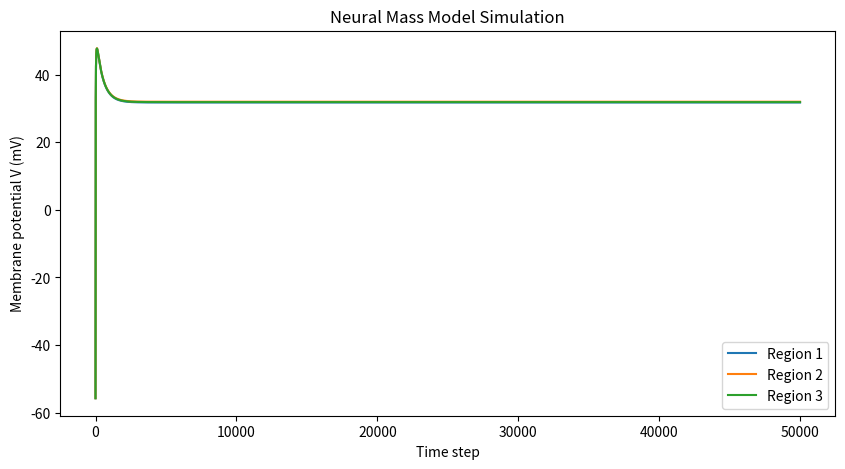

Reproduce this figure in Python.
import numpy as np
import matplotlib.pyplot as plt

# ===========================================
# 1. Model parameters
# ===========================================

# Ion channel reversal potentials
V_Ca = 120.0
V_Na = 55.0
V_K  = -80.0
V_L  = -60.0

# Conductances
g_Ca = 1.1
g_Na = 6.7
g_K  = 2.0
g_L  = 0.5

# Synaptic gains
a_ee = 0.4     # excitatory → excitatory
a_ie = 0.6     # inhibitory → excitatory

# NMDA factor
r_NMDA = 0.25

# External input
I_delta = 0.4

# Coupling parameter (0 = independent nodes, 1 = fully coupled)
c = 0.2

# ===========================================
# 2. Structural connectivity (example)
# ===========================================
N = 3                       # number of brain regions
C = np.array([
    [0.0, 0.2, 0.1],
    [0.2, 0.0, 0.3],
    [0.1, 0.3, 0.0],
])  # symmetric structural connectivity matrix

# Normalize weights
C = C / C.max()

# ===========================================
# 3. Firing-rate function
# ===========================================
def Q_V(V):
    """Sigmoidal firing rate function."""
    V0 = -40.0
    beta = 0.2
    return 1 / (1 + np.exp(-(V - V0) / beta))

# ===========================================
# 4. Gating-variable dynamics
# ===========================================
def m_inf(V):
    """Fast activation variable (simplified)."""
    return 1 / (1 + np.exp(-(V + 20) / 10))

def tau_m(V):
    """Voltage-dependent time constant."""
    return 5.0

def update_m(m, V):
    return (m_inf(V) - m) / tau_m(V)

# Recovery variable W (slow K activation)
def W_inf(V):
    return 1 / (1 + np.exp(-(V + 40) / 10))

def tau_W(V):
    return 50.0

def update_W(W, V):
    return (W_inf(V) - W) / tau_W(V)

# ===========================================
# 5. Right-hand side of dV/dt
# ===========================================
def dVdt(V, m, W):
    """
    Compute dV/dt for all regions.
    V, m, W are vectors of length N.
    """
    # Local firing
    Q_local = Q_V(V)
    # Long-range structural coupling
    Q_global = C @ Q_local

    # Effective excitation = mixture of local and global
    Exc = (1 - c) * Q_local + c * Q_global

    # Ionic currents
    I_Ca = -(g_Ca + r_NMDA * a_ee * Exc) * m * (V - V_Ca)
    I_Na = -(g_Na * m + a_ee * Exc) * (V - V_Na)
    I_K  = -(g_K * W * (V - V_K))
    I_Lk = -g_L * (V - V_L)

    # Inhibition (local only here)
    I_inh = a_ie * Q_local

    # External input
    I_ext = I_delta

    return I_Ca + I_Na + I_K + I_Lk + I_ext - I_inh

# ===========================================
# 6. RK4 integrator
# ===========================================
def rk4_step(V, m, W, dt):
    k1_V = dVdt(V, m, W)
    k1_m = update_m(m, V)
    k1_W = update_W(W, V)

    k2_V = dVdt(V + dt/2 * k1_V, m + dt/2 * k1_m, W + dt/2 * k1_W)
    k2_m = update_m(m + dt/2 * k1_m, V + dt/2 * k1_V)
    k2_W = update_W(W + dt/2 * k1_W, V + dt/2 * k1_V)

    k3_V = dVdt(V + dt/2 * k2_V, m + dt/2 * k2_m, W + dt/2 * k2_W)
    k3_m = update_m(m + dt/2 * k2_m, V + dt/2 * k2_V)
    k3_W = update_W(W + dt/2 * k2_W, V + dt/2 * k2_V)

    k4_V = dVdt(V + dt * k3_V, m + dt * k3_m, W + dt * k3_W)
    k4_m = update_m(m + dt * k3_m, V + dt * k3_V)
    k4_W = update_W(W + dt * k3_W, V + dt * k3_V)

    V_new = V + dt/6 * (k1_V + 2*k2_V + 2*k3_V + k4_V)
    m_new = m + dt/6 * (k1_m + 2*k2_m + 2*k3_m + k4_m)
    W_new = W + dt/6 * (k1_W + 2*k2_W + 2*k3_W + k4_W)

    return V_new, m_new, W_new

# ===========================================
# 7. Simulation
# ===========================================
T = 5000.0      # total simulation time (ms)
dt = 0.1       # time step (ms)
steps = int(T / dt)

# State variables
V = -65 * np.ones(N)
m = 0.1 * np.ones(N)
W = 0.1 * np.ones(N)

# Record
V_hist = np.zeros((steps, N))

for t in range(steps):
    V, m, W = rk4_step(V, m, W, dt)
    V_hist[t] = V

# ===========================================
# 8. Plot results
# ===========================================
plt.figure(figsize=(10, 5))
for i in range(N):
    plt.plot(V_hist[:, i], label=f'Region {i+1}')
plt.xlabel("Time step")
plt.ylabel("Membrane potential V (mV)")
plt.title("Neural Mass Model Simulation")
plt.legend()
plt.show()
